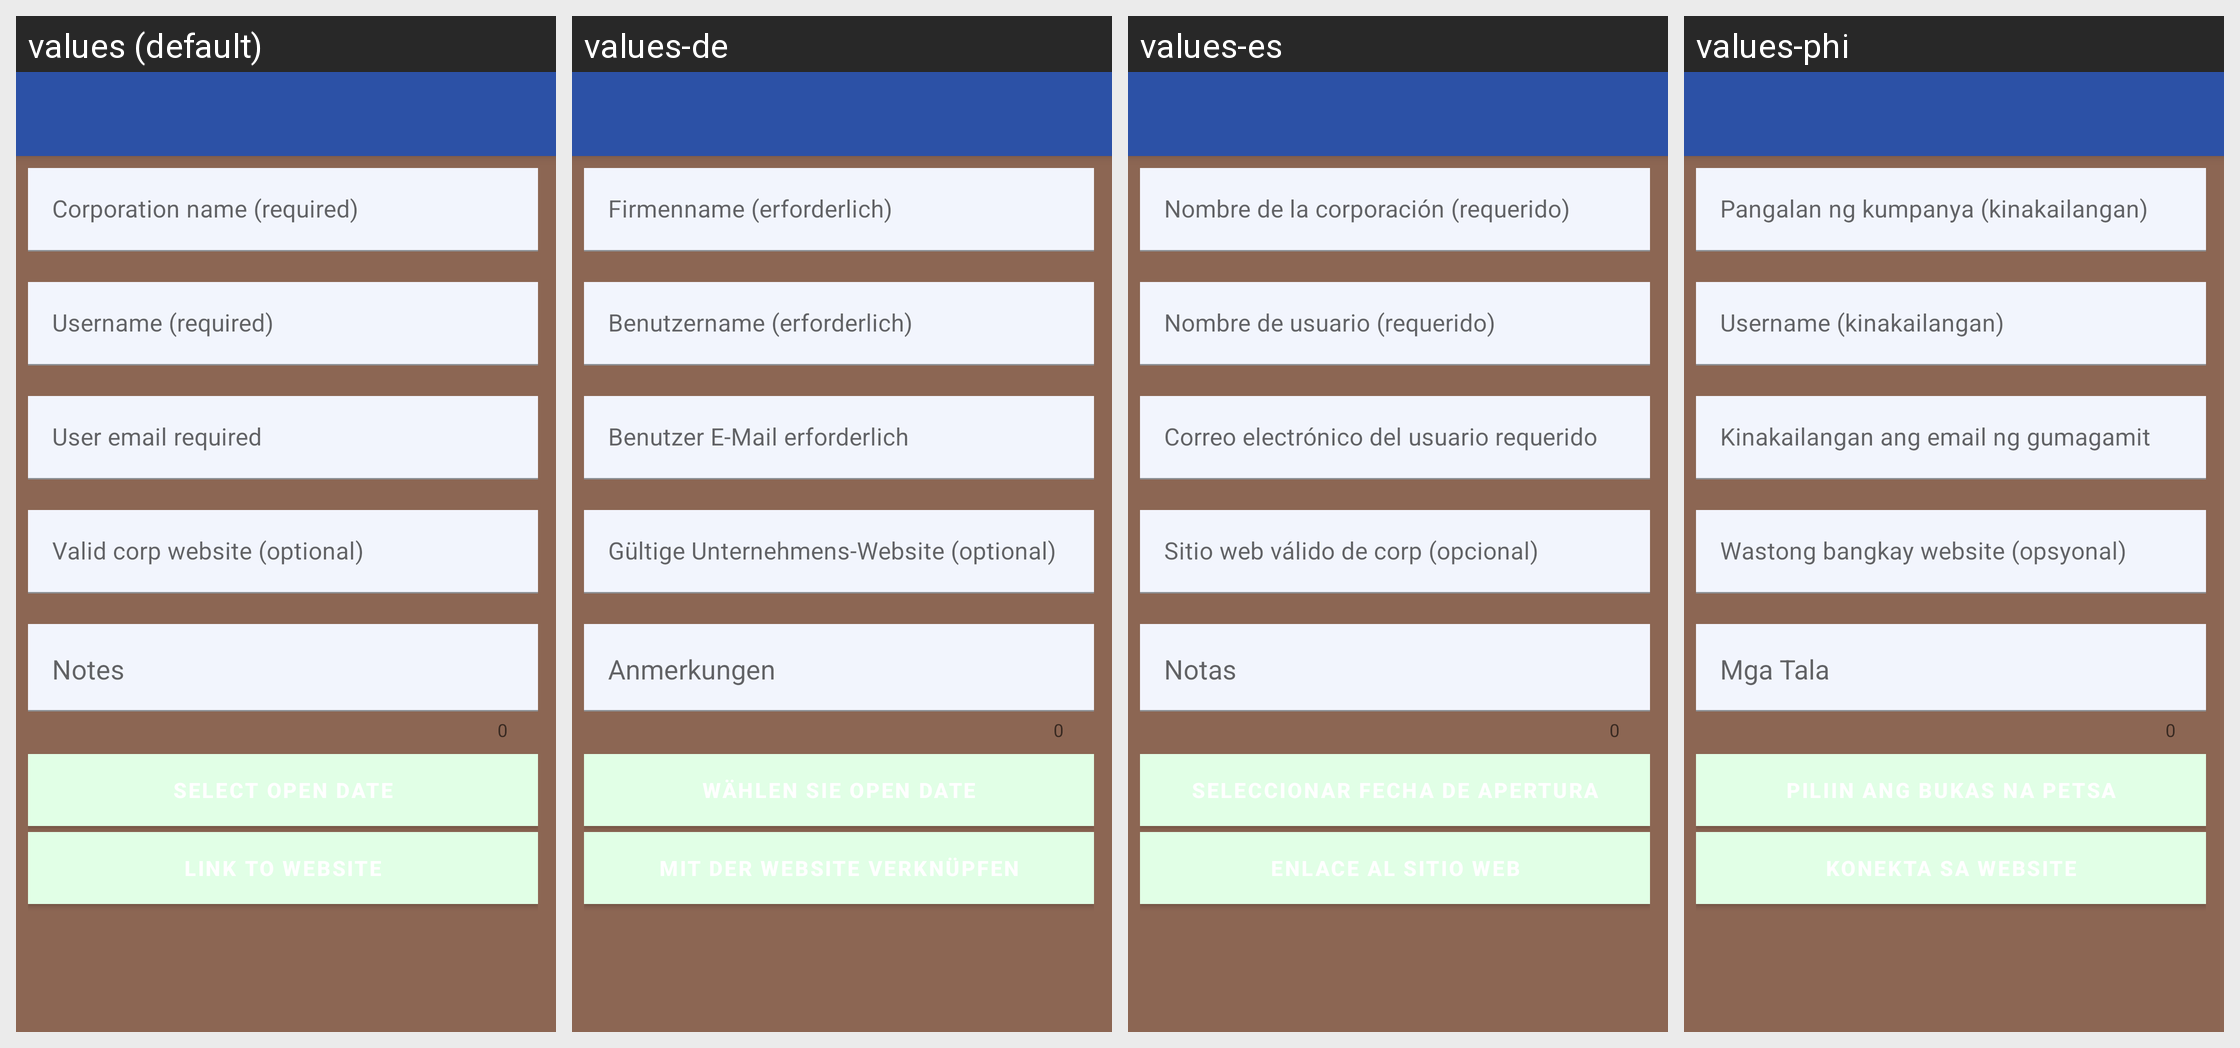

Strings drawn on this Android screen and how each of the app's shown locales translates them:
Android screen res/layout/activity_addedit_profile.xml rendered under 4 locales, left to right: values (default), values-de, values-es, values-phi. Device: Nexus 5 (rendered at 1080×1920; each locale shown at half size, 540×960, under a caption strip naming it); theme AppTheme.NoActionBar.
Other locales in the repository, not shown: values-in-rID, values-nl-rBE, values-sw-rUG.
Strings drawn on this screen, with the default value and each locale's value (text and hints the layout hard-codes, and strings that could not be matched under every locale, appear in the picture but are not listed):

addedit_corp_name_hint
  values: Corporation name (required)
  values-de: Firmenname (erforderlich)
  values-es: Nombre de la corporación (requerido)
  values-phi: Pangalan ng kumpanya (kinakailangan)

addedit_name_hint
  values: Username (required)
  values-de: Benutzername (erforderlich)
  values-es: Nombre de usuario (requerido)
  values-phi: Username (kinakailangan)

addedit_email_hint
  values: User email required
  values-de: Benutzer E-Mail erforderlich
  values-es: Correo electrónico del usuario requerido
  values-phi: Kinakailangan ang email ng gumagamit

corp_website_hint
  values: Valid corp website (optional)
  values-de: Gültige Unternehmens-Website (optional)
  values-es: Sitio web válido de corp (opcional)
  values-phi: Wastong bangkay website (opsyonal)

addedit_notes
  values: Notes
  values-de: Anmerkungen
  values-es: Notas
  values-phi: Mga Tala
